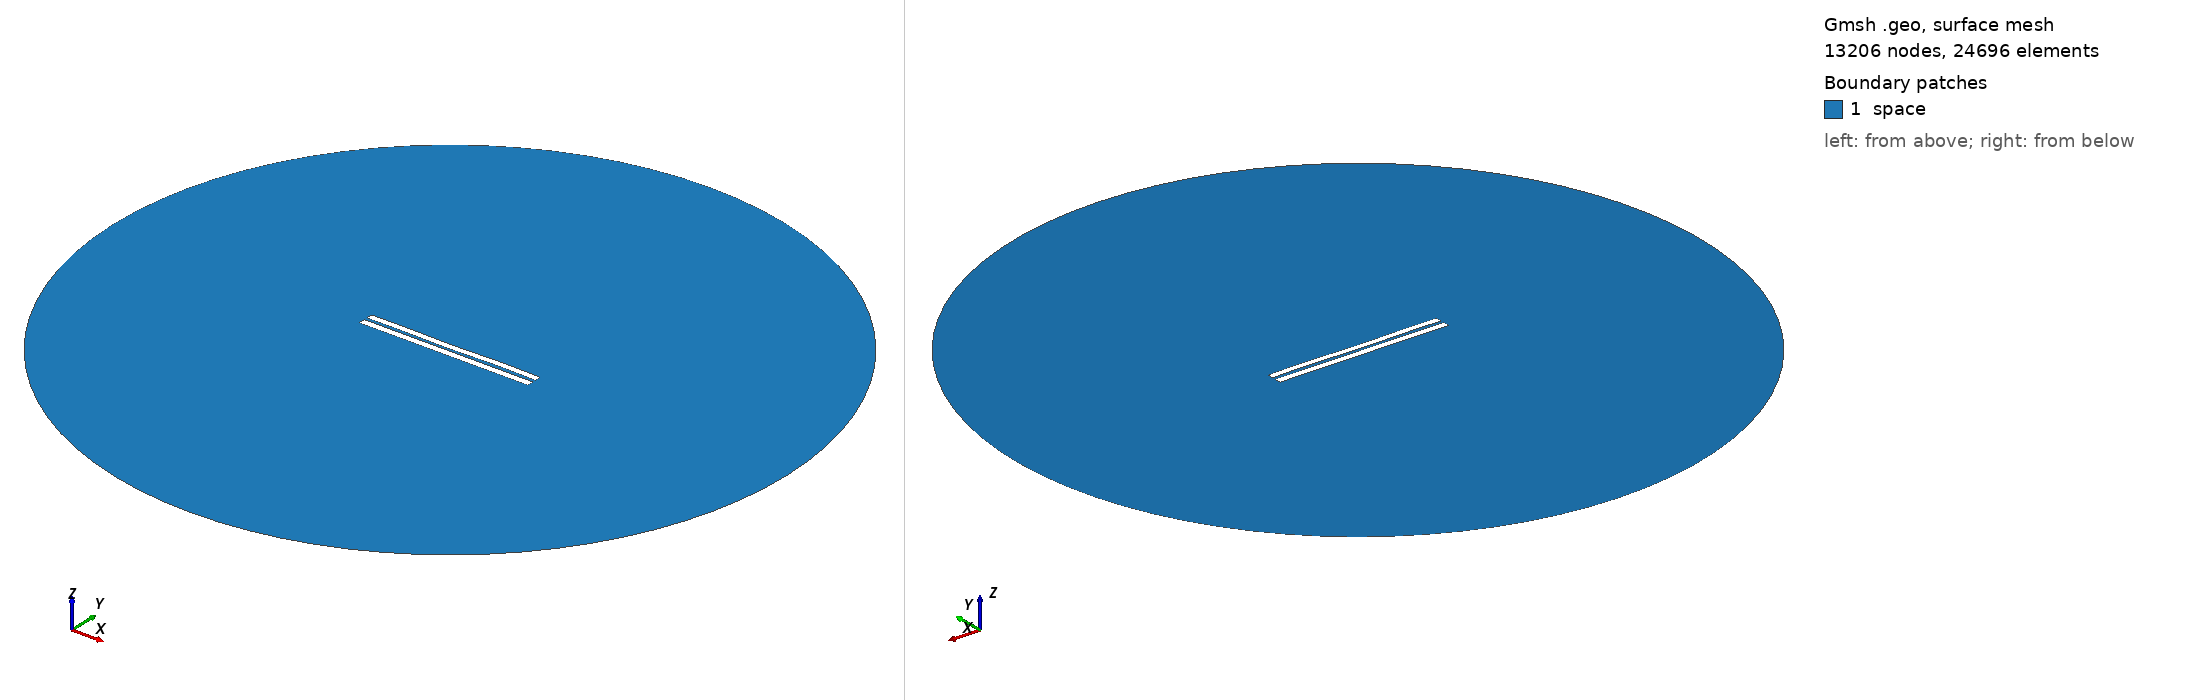

Gmsh geometry script, surface-meshed: 13206 nodes, 24696 surface elements. Boundary patches (legend numbers): 1 space. Left view from above one corner, right view from below the opposite corner. Legend entries are the model's physical surfaces. The drawing asked Gmsh for element sizes between 1% and 20% of the model's largest extent; the script's own settings can give other sizes.

=== 4160.geo (drawn) ===
//---------------------------------------
// Geometry kernel
//---------------------------------------

SetFactory("OpenCASCADE");



//---------------------------------------
// Parameters of the geometry
//---------------------------------------

// Overetch of the upper plate
overetch = 0.125;

// Distance between the plates
distance = 1.75;

// Discretization over the x axis (for the deformation)
nx = 50; 

// Length of the plate
L = 100 - overetch; 

// Number of modes
n = 4; 

// 1st mode coefficient
coeff(1) = 0.07499999999999998;
beta(1) = 0.596864 * 3.1415926535 / L;

// 2nd mode coefficient
coeff(2) = -0.075;
beta(2) = 1.49418 * 3.1415926535 / L;

// 3rd mode coefficient
coeff(3) = -0.075;
beta(3) = 2.50025 * 3.1415926535 / L;

// 4th mode coefficient
coeff(4) = 0.15;
beta(4) = 3.49999 * 3.1415926535 / L;



//---------------------------------------
// Upper plate (deformed rectangle)
//---------------------------------------

// Coordiantes of the upper plate
xmin = -50;
xmax = 50 - overetch;

// Height of the upper plate
yheight = 4 - 2 * overetch;

// Indexes of the points
UpperID[] = {};
LowerID[] = {};
LeftID[] = {};
RightID[] = {};

// Point index
p = 1;

// Horizontal edges
For i In {1:nx}
    x = xmin + (i-1)*(xmax - xmin)/(nx-1);

    y_bottom = distance / 2 + overetch;
    For j In {1:n}
        C = (Cosh(beta(j)*L) + Cos(beta(j)*L)) / (Sinh(beta(j)*L) + Sin(beta(j)*L));
        y_bottom  = y_bottom + coeff(j) * (Cosh(beta(j)*(x+50)) - Cos(beta(j)*(x+50)) - C * (Sinh(beta(j)*(x+50)) - Sin(beta(j)*(x+50))));
    EndFor

    y_top = y_bottom + yheight;

    Point(p) = {x, y_top, 0, 1.0};
    UpperID[i] = p;
    p = p + 1;

    Point(p) = {x, y_bottom, 0, 1.0};
    LowerID[i] = p;
    p = p + 1;
EndFor

// Create point lists
UpperPts[] = {}; LowerPts[] = {};
For i In {1:nx}
  UpperPts[] += {UpperID[i]};
  LowerPts[] += {LowerID[i]};
EndFor

// Build splines
Spline(1) = {UpperPts[]};
Spline(2) = {LowerPts[]};
Line(3) = {LowerPts[nx-1], UpperPts[nx-1]};
Line(4) = {LowerPts[0], UpperPts[0]};

// Build the plane surface
Curve Loop(1) = {2, 3, -1, -4};
Plane Surface(1) = {1};



//---------------------------------------
// Lower plate (rectangle)
//---------------------------------------

// Vertices
Point(1001) = {-50, -1, 0, 1.0};
Point(1002) = { 50, -1, 0, 1.0};
Point(1003) = { 50,  -5, 0, 1.0};
Point(1004) = {-50,  -5, 0, 1.0};

// Edges
Line(5) = {1001, 1002};
Line(6) = {1002, 1003};
Line(7) = {1003, 1004};
Line(8) = {1004, 1001};

// Plane surface
Line Loop(2) = {5, 6, 7, 8};
Plane Surface(2) = {2}; 



//---------------------------------------
// Outer (fictious) boundary
//---------------------------------------

// Points
Point(1005) = {0, 0, 0};       // Center
Point(1006) = {200, 0, 0};     // Start point
Point(1007) = {0, 200, 0};     // 90 degrees
Point(1008) = {-200, 0, 0};    // 180 degrees
Point(1009) = {0, -200, 0};    // 270 degrees

// Circle arcs (each needs start, center, end)
Circle(9) = {1006, 1005, 1007};
Circle(10) = {1007, 1005, 1008};
Circle(11) = {1008, 1005, 1009};
Circle(12) = {1009, 1005, 1006};

// Plane surface for the entire domain
Curve Loop(3) = {9, 10, 11, 12};
Surface(3) = {3};

// Subtract the plates from the whole domain to obtain the actual domain where we want to solve the equations
BooleanDifference{ Surface{3}; Delete; }{ Surface{1}; Surface{2}; Delete; }




//---------------------------------------
// Transfinite Lines/Curves
//---------------------------------------

// Set the number of points on the boundaries
r = 7;

// Plates
Transfinite Curve {1, 2} = 50*r Using Progression 1;
Transfinite Curve {3, 4} = 2*r Using Progression 1;
Transfinite Line {5, 7} = 50*r Using Progression 1;
Transfinite Line {6, 8} = 2*r Using Progression 1;

// Outer boundary
Transfinite Line {9, 10, 11, 12} = 20 Using Progression 1;



//---------------------------------------
// Physical groups
//---------------------------------------                

// Physical curves (boundaries)
Physical Line("force_segment", 10) = {2};
Physical Line("upper_plate", 11) = {1, 3, 4};
Physical Line("lower_plate", 12) = {5, 6, 7, 8};
Physical Line("boundary", 20) = {9, 10, 11, 12};

// Physical Surfaces
Physical Surface("space", 30) = {3};



//---------------------------------------
// 6. Generate the Mesh
//---------------------------------------

// 2D mesh generation
Mesh 2;
